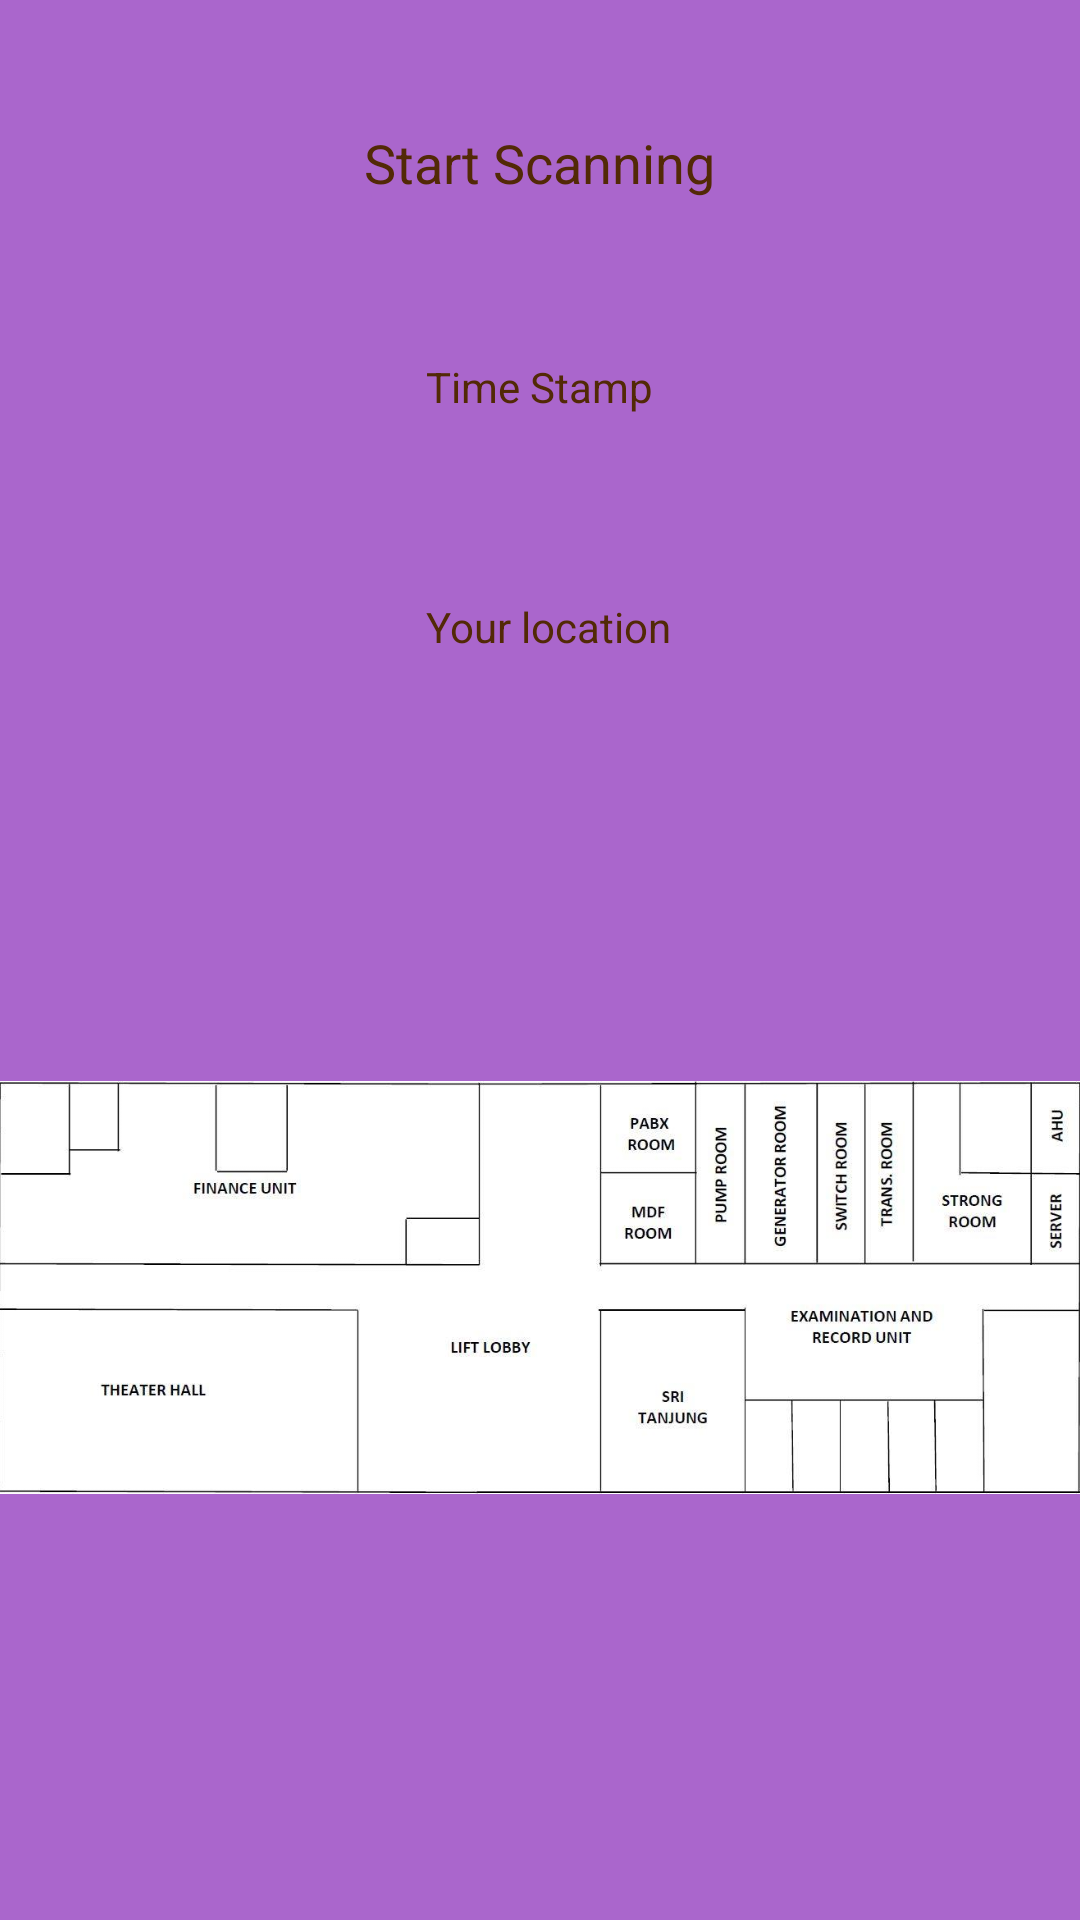

This screen was rendered from an Android layout file. Write that file and the resources it references.
<!-- AndroidManifest.xml: application theme AppTheme -->
<!-- res/layout/activity_cdbbuilding.xml -->
<?xml version="1.0" encoding="utf-8"?>
<RelativeLayout xmlns:android="http://schemas.android.com/apk/res/android"
    xmlns:app="http://schemas.android.com/apk/res-auto"
    xmlns:tools="http://schemas.android.com/tools"
    android:id="@+id/activity_cdbbuilding"
    android:layout_width="match_parent"
    android:layout_height="match_parent"
    android:paddingBottom="@dimen/activity_vertical_margin"
    android:paddingLeft="@dimen/activity_horizontal_margin"
    android:paddingRight="@dimen/activity_horizontal_margin"
    android:paddingTop="@dimen/activity_vertical_margin"
    tools:context="com.mohammedal_hashedi.locateme.CDBBuildingActivity"
    android:background="@android:color/holo_purple">





    <TextView
        android:text="Start Scanning"
        android:layout_width="wrap_content"
        android:layout_height="wrap_content"
        android:layout_alignParentTop="true"
        android:layout_centerHorizontal="true"
        android:layout_marginTop="42dp"
        android:id="@+id/mainText"
        android:textColor="@color/colorAccent"
        android:textSize="18sp" />


    <ImageView
        android:layout_width="wrap_content"
        android:layout_height="wrap_content"
        app:srcCompat="@drawable/ground_floor"
        android:id="@+id/imageView"
        android:layout_below="@+id/locationText"
        android:layout_alignParentStart="true" />

    <TextView
        android:text="Time Stamp"
        android:layout_width="wrap_content"
        android:layout_height="wrap_content"
        android:id="@+id/dateAndTime"
        android:textColor="@color/colorAccent"
        android:textSize="14sp"
        android:layout_marginTop="53dp"
        android:layout_below="@+id/mainText"
        android:layout_centerHorizontal="true" />

    <TextView
        android:text="Your location "
        android:layout_width="wrap_content"
        android:layout_height="wrap_content"
        android:layout_marginTop="61dp"
        android:id="@+id/locationText"
        android:textColor="@color/colorAccent"
        android:textSize="14sp"
        android:layout_below="@+id/dateAndTime"
        android:layout_alignStart="@+id/dateAndTime" />
</RelativeLayout>
<!-- resources referenced by this layout -->
<resources>
  <color name="colorAccent">#522906</color>
  <!-- drawable ground_floor: jpg bitmap (drawable, 41465 bytes) -->
  <style name="AppTheme" parent="Theme.AppCompat.Light.DarkActionBar">
          
          <item name="colorPrimary">#ff00ff</item>
          <item name="colorPrimaryDark">@color/colorPrimaryDark</item>
          <item name="colorAccent">@color/colorAccent</item>
      </style>
  <color name="colorPrimaryDark">#303F9F</color>
</resources>
